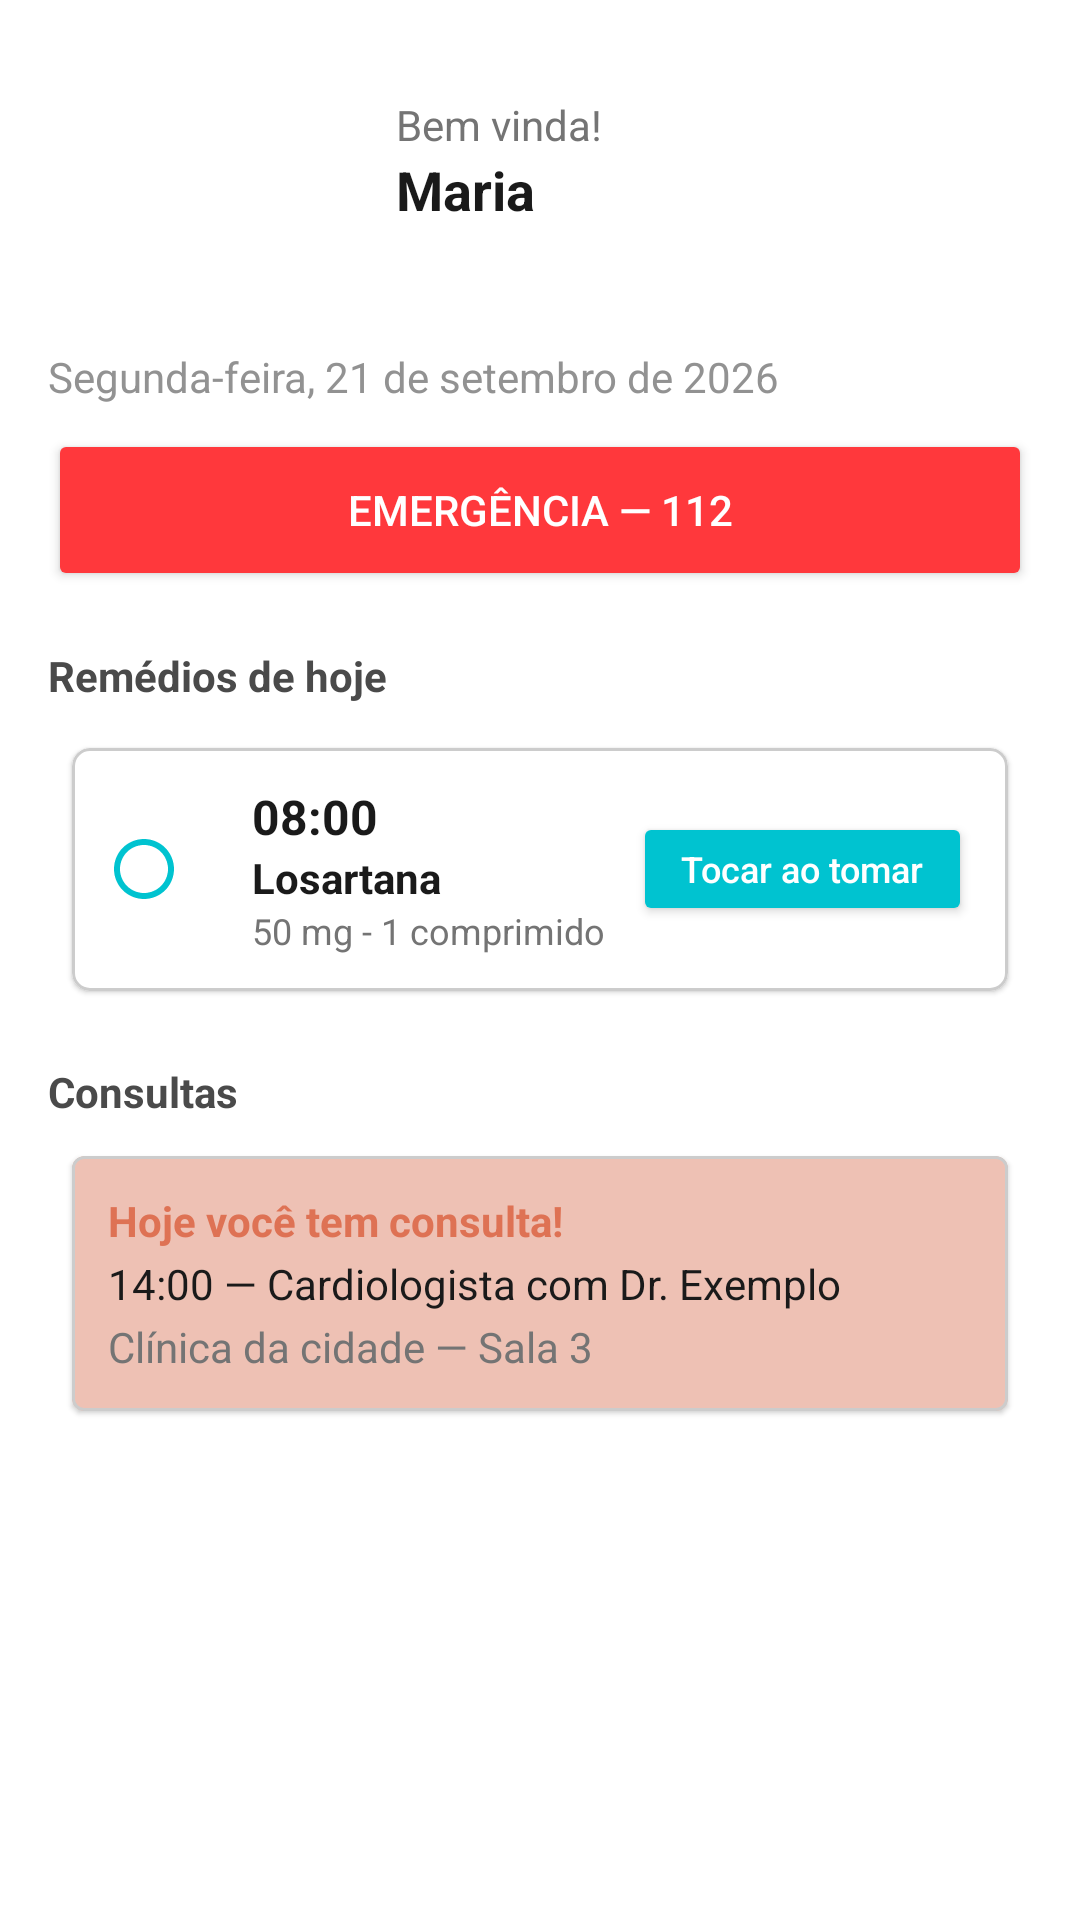

Android layout source for this screen:
<!-- AndroidManifest.xml: application theme Theme.VivaBemApp -->
<!-- res/layout/activity_main.xml -->
<?xml version="1.0" encoding="utf-8"?>
<androidx.constraintlayout.widget.ConstraintLayout xmlns:android="http://schemas.android.com/apk/res/android"
    xmlns:app="http://schemas.android.com/apk/res-auto"
    xmlns:tools="http://schemas.android.com/tools"
    android:id="@+id/main"
    android:layout_width="match_parent"
    android:layout_height="match_parent"
    android:background="@color/white"
    tools:context=".MainActivity">

    <ScrollView
        android:layout_width="match_parent"
        android:layout_height="0dp"
        app:layout_constraintBottom_toBottomOf="parent"
        app:layout_constraintTop_toTopOf="parent">

        <LinearLayout
            android:layout_width="match_parent"
            android:layout_height="wrap_content"
            android:orientation="vertical"
            android:padding="16dp">

            
            <LinearLayout
                android:layout_width="match_parent"
                android:layout_height="wrap_content"
                android:gravity="center_horizontal"
                android:orientation="horizontal">

                <ImageView
                    android:id="@+id/idIvUserPicture"
                    android:layout_width="100dp"
                    android:layout_height="100dp"
                    android:src="@drawable/perfil"
                    android:contentDescription="Foto do usuário"
                    android:scaleType="centerCrop" />

                <LinearLayout
                    android:layout_width="match_parent"
                    android:layout_height="wrap_content"
                    android:orientation="vertical"
                    android:padding="16dp">

                    <TextView
                        android:id="@+id/idTvWelcomeMessage"
                        android:layout_width="wrap_content"
                        android:layout_height="wrap_content"
                        android:text="@string/welcome_message"
                        android:textColor="@color/grey_1" />

                    <TextView
                        android:id="@+id/idTvUserName"
                        android:layout_width="wrap_content"
                        android:layout_height="wrap_content"
                        android:text="@string/user_name"
                        android:textColor="@color/black"
                        android:textSize="18sp"
                        android:textStyle="bold" />
                </LinearLayout>

            </LinearLayout>

            
            <TextView
                android:id="@+id/idTvCurrentDate"
                android:layout_width="wrap_content"
                android:layout_height="wrap_content"
                android:layout_marginBottom="8dp"
                android:text="@string/current_date"
                android:textColor="@color/grey_2" />

            
            <Button
                android:id="@+id/idBtnEmergency"
                android:layout_width="match_parent"
                android:layout_height="54dp"
                android:radius="10dp"
                android:text="@string/emergency_button"
                android:textColor="@color/white"
                app:backgroundTint="@color/accents_red"/>

            
            <RelativeLayout
                android:layout_width="match_parent"
                android:layout_height="wrap_content"
                android:layout_marginTop="16dp"
                android:layout_marginBottom="4dp">

                <TextView
                    android:id="@+id/idTvSectionMedicines"
                    android:layout_width="wrap_content"
                    android:layout_height="wrap_content"
                    android:layout_alignParentStart="true"
                    android:layout_centerVertical="true"
                    android:text="@string/section_medicines"
                    android:textColor="@color/black_2"
                    android:textStyle="bold" />

                <TextView
                    android:id="@+id/idTvMedicineCounter"
                    android:layout_width="wrap_content"
                    android:layout_height="wrap_content"
                    android:layout_alignParentEnd="true"
                    android:layout_centerVertical="true"
                    android:paddingHorizontal="12dp"
                    android:paddingVertical="4dp"
                    android:textColor="@color/black_2"
                    android:textSize="12sp"
                    android:textStyle="bold" />
            </RelativeLayout>

            
            <com.google.android.material.card.MaterialCardView
                android:id="@+id/idCardMedication"
                android:layout_width="match_parent"
                android:layout_height="wrap_content"
                android:layout_margin="8dp"
                android:checkable="true"
                app:cardCornerRadius="6dp"
                app:checkedIconEnabled="false"
                app:strokeColor="@color/grey_3"
                app:strokeWidth="1dp">

                <LinearLayout
                    android:layout_width="match_parent"
                    android:layout_height="wrap_content"
                    android:gravity="center_vertical"
                    android:orientation="horizontal"
                    android:padding="12dp">

                    
                    <RadioButton
                        android:id="@+id/idRbMedicineCheck"
                        android:layout_width="36dp"
                        android:layout_height="36dp"
                        android:layout_marginEnd="12dp"
                        android:background="@null"
                        android:button="@drawable/outline_circle_24"
                        android:clickable="true"
                        android:focusable="true" />

                    
                    <LinearLayout
                        android:layout_width="0dp"
                        android:layout_height="wrap_content"
                        android:layout_weight="1"
                        android:orientation="vertical">

                        <TextView
                            android:id="@+id/idTvMedicineTime"
                            android:layout_width="wrap_content"
                            android:layout_height="wrap_content"
                            android:text="@string/medicine_time_1"
                            android:textColor="@color/black"
                            android:textSize="16sp"
                            android:textStyle="bold" />

                        <TextView
                            android:id="@+id/idTvMedicineName"
                            android:layout_width="wrap_content"
                            android:layout_height="wrap_content"
                            android:text="@string/medicine_name_1"
                            android:textColor="@color/black"
                            android:textSize="14sp"
                            android:textStyle="bold" />

                        <TextView
                            android:id="@+id/idTvMedicineDosage"
                            android:layout_width="wrap_content"
                            android:layout_height="wrap_content"
                            android:text="@string/medicine_dosage_1"
                            android:textColor="@color/grey_1"
                            android:textSize="12sp" />
                    </LinearLayout>


                    <Button
                        android:id="@+id/idBtnTakeMedicine"
                        android:layout_width="wrap_content"
                        android:layout_height="38dp"
                        android:paddingHorizontal="16dp"
                        android:radius="50dp"
                        android:text="@string/play_medication_sound"
                        android:textAllCaps="false"
                        android:textColor="@color/white"
                        android:textSize="12sp"
                        app:backgroundTint="@color/primary" />

                </LinearLayout>
            </com.google.android.material.card.MaterialCardView>

            
            <TextView
                android:id="@+id/idTvSectionAppointments"
                android:layout_width="wrap_content"
                android:layout_height="wrap_content"
                android:layout_marginTop="16dp"
                android:layout_marginBottom="4dp"
                android:text="@string/section_appointments"
                android:textColor="@color/black_2"
                android:textStyle="bold" />

            <com.google.android.material.card.MaterialCardView
                android:id="@+id/idCardAppointment"
                android:layout_width="match_parent"
                android:layout_height="wrap_content"
                android:layout_margin="8dp"
                android:checkable="true"
                app:checkedIconEnabled="true"
                app:strokeColor="@color/grey_3"
                app:strokeWidth="1dp"
                app:cardBackgroundColor="@color/accents_red1">

                <LinearLayout
                    android:layout_width="match_parent"
                    android:layout_height="wrap_content"
                    android:gravity="center"
                    android:orientation="horizontal">

                    <LinearLayout
                        android:layout_width="0dp"
                        android:layout_height="wrap_content"
                        android:layout_weight="1"
                        android:orientation="vertical"
                        android:padding="12dp">

                        <TextView
                            android:id="@+id/idTvAppointmentAlert"
                            android:layout_width="wrap_content"
                            android:layout_height="wrap_content"
                            android:text="@string/appointment_alert"
                            android:textColor="@color/secondary"
                            android:textStyle="bold" />

                        <TextView
                            android:id="@+id/idTvAppointmentDetails"
                            android:layout_width="wrap_content"
                            android:layout_height="wrap_content"
                            android:layout_marginTop="2dp"
                            android:text="@string/appointment_details"
                            android:textColor="@color/black" />

                        <TextView
                            android:id="@+id/idTvAppointmentLocation"
                            android:layout_width="wrap_content"
                            android:layout_height="wrap_content"
                            android:layout_marginTop="2dp"
                            android:text="@string/appointment_location"
                            android:textColor="@color/grey_1" />
                    </LinearLayout>

                </LinearLayout>
            </com.google.android.material.card.MaterialCardView>

        </LinearLayout>

    </ScrollView>

</androidx.constraintlayout.widget.ConstraintLayout>
<!-- resources referenced by this layout -->
<resources>
  <color name="accents_red">#FF383C</color>
  <color name="accents_red1">#EEC1B4</color>
  <color name="black">#1A1A1A</color>
  <color name="black_2">#4A4A4A</color>
  <color name="grey_1">#747474</color>
  <color name="grey_2">#929292</color>
  <color name="grey_3">#CCCCCC</color>
  <color name="primary">#00C3D0</color>
  <color name="secondary">#DE7254</color>
  <color name="white">#FFFFFF</color>
  <!-- drawable outline_circle_24 (drawable) -->
  <vector xmlns:android="http://schemas.android.com/apk/res/android" android:height="24dp" android:tint="#00C3D0" android:viewportHeight="24" android:viewportWidth="24" android:width="24dp">
        
      <path android:fillColor="@android:color/white" android:pathData="M12,2C6.47,2 2,6.47 2,12c0,5.53 4.47,10 10,10s10,-4.47 10,-10C22,6.47 17.53,2 12,2zM12,20c-4.42,0 -8,-3.58 -8,-8c0,-4.42 3.58,-8 8,-8s8,3.58 8,8C20,16.42 16.42,20 12,20z"/>
      
  </vector>
  <string name="appointment_alert">Hoje você tem consulta!</string>
  <string name="appointment_details">14:00 — Cardiologista com Dr. Exemplo</string>
  <string name="appointment_location">Clínica da cidade — Sala 3</string>
  <string name="current_date">Segunda-feira, 21 de setembro de 2026</string>
  <string name="emergency_button">Emergência — 112</string>
  <string name="medicine_dosage_1">50 mg - 1 comprimido</string>
  <string name="medicine_name_1">Losartana</string>
  <string name="medicine_time_1">08:00</string>
  <string name="play_medication_sound">Tocar ao tomar</string>
  <string name="section_appointments">Consultas</string>
  <string name="section_medicines">Remédios de hoje</string>
  <string name="user_name">Maria</string>
  <string name="welcome_message">Bem vinda!</string>
  <style name="Theme.VivaBemApp" parent="Theme.MaterialComponents.DayNight.DarkActionBar">
          
          <item name="colorPrimary">@color/purple_500</item>
          <item name="colorPrimaryVariant">@color/purple_700</item>
          <item name="colorOnPrimary">@color/white</item>
          
          <item name="colorSecondary">@color/teal_200</item>
          <item name="colorSecondaryVariant">@color/teal_700</item>
          <item name="colorOnSecondary">@color/black</item>
          
          <item name="android:statusBarColor">?attr/colorPrimaryVariant</item>
          
      </style>
  <color name="purple_500">#FF6200EE</color>
  <color name="purple_700">#FF3700B3</color>
  <color name="teal_200">#FF03DAC5</color>
  <color name="teal_700">#FF018786</color>
</resources>
